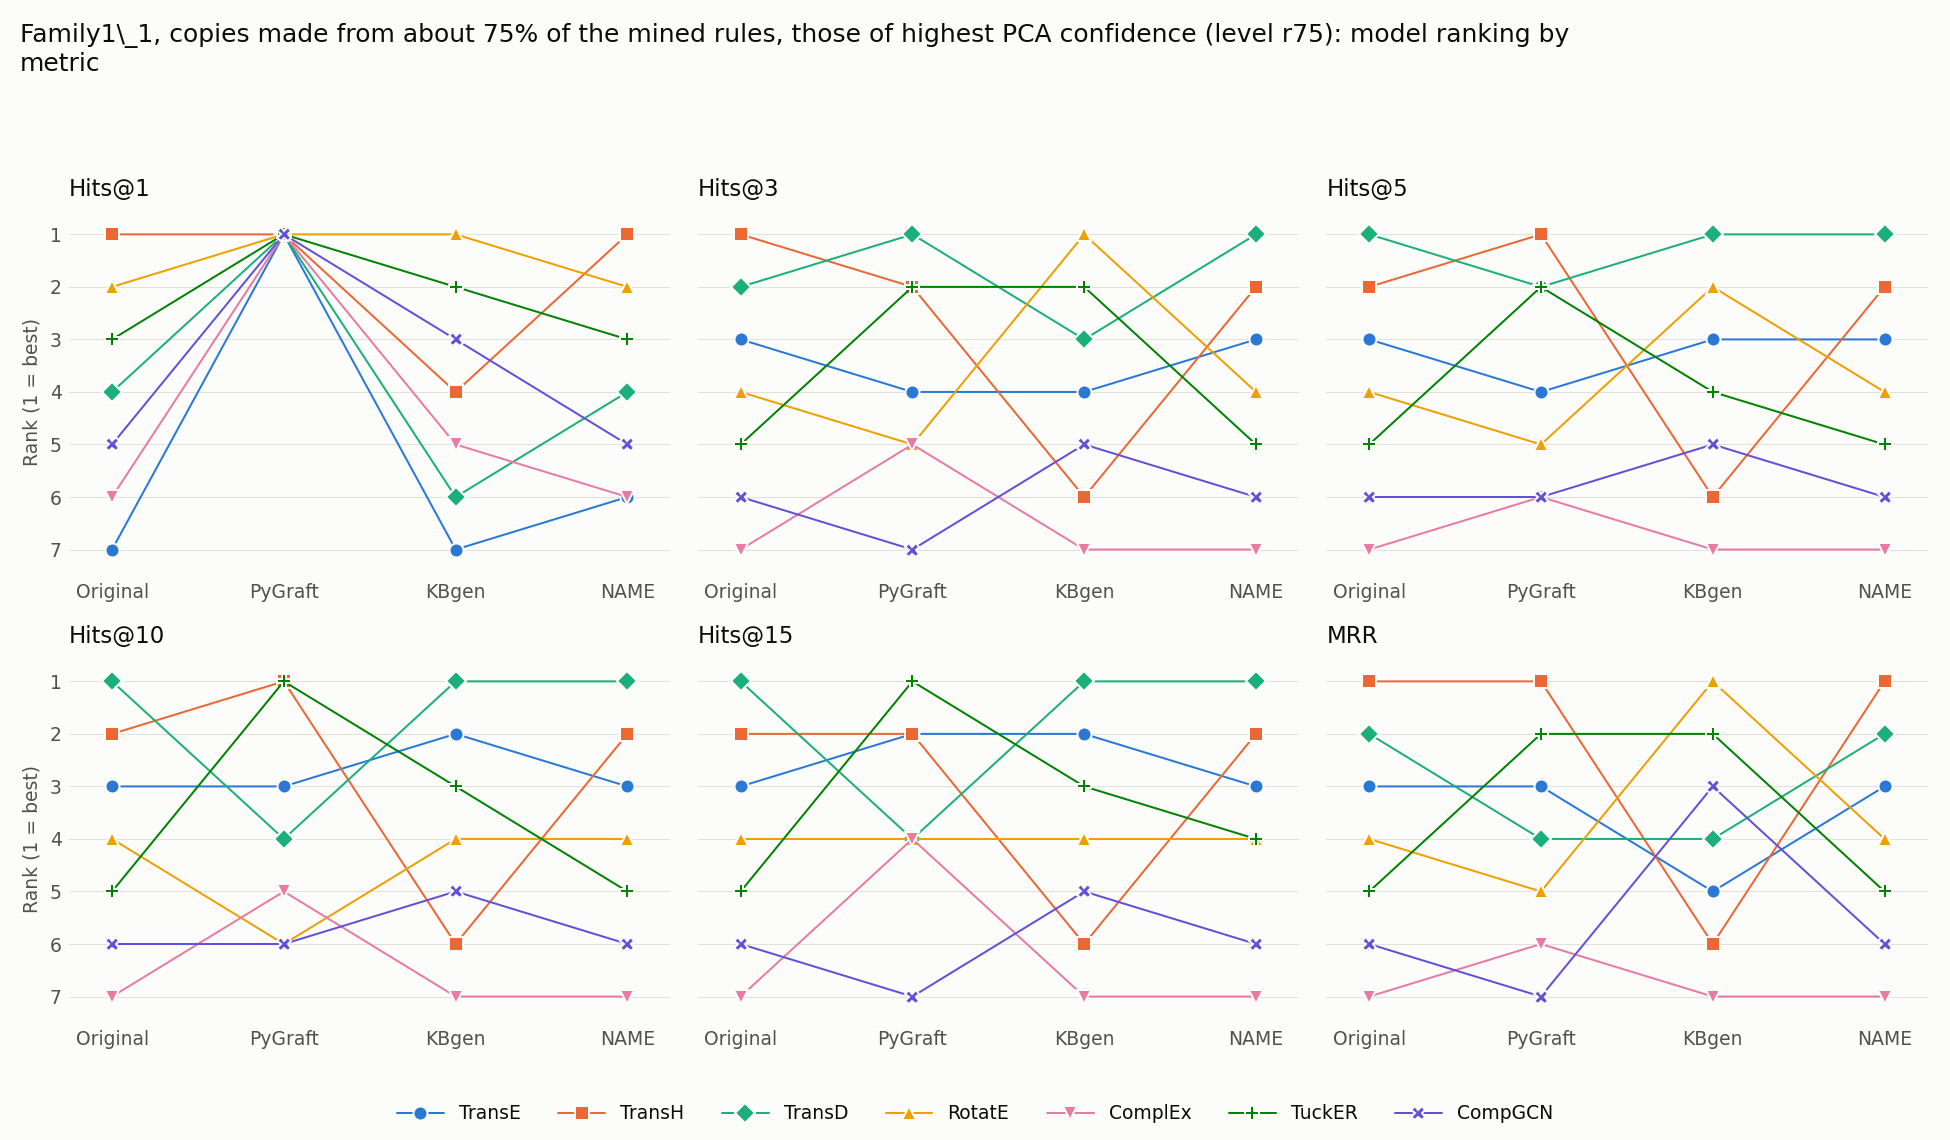

The table this chart was drawn from, first rows:
model, Original Hits@1, kbgen Hits@1, Ours Hits@1, Original Hits@3, kbgen Hits@3, Ours Hits@3, Original Hits@5, kbgen Hits@5, Ours Hits@5, Original Hits@10, kbgen Hits@10, Ours Hits@10, Original Hits@15, kbgen Hits@15, Ours Hits@15, Original MRR, kbgen MRR, Ours MRR
TransE, 7, 7, 6, 3, 4, 3, 3, 3, 3, 3, 2, 3, 3, 2, 3, 3, 5, 3
TransH, 1, 4, 1, 1, 6, 2, 2, 6, 2, 2, 6, 2, 2, 6, 2, 1, 6, 1
TransD, 4, 6, 4, 2, 3, 1, 1, 1, 1, 1, 1, 1, 1, 1, 1, 2, 4, 2
RotatE, 2, 1, 2, 4, 1, 4, 4, 2, 4, 4, 4, 4, 4, 4, 4, 4, 1, 4
ComplEx, 6, 5, 6, 7, 7, 7, 7, 7, 7, 7, 7, 7, 7, 7, 7, 7, 7, 7
TuckER, 3, 2, 3, 5, 2, 5, 5, 4, 5, 5, 3, 5, 5, 3, 4, 5, 2, 5
CompGCN, 5, 3, 5, 6, 5, 6, 6, 5, 6, 6, 5, 6, 6, 5, 6, 6, 3, 6
